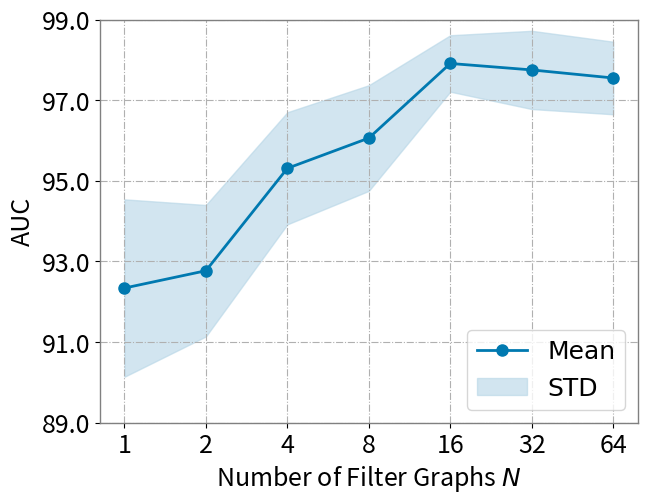

Write the Python code that produced this figure.
import matplotlib
# matplotlib.use('Agg')
import matplotlib.pyplot as plt
import numpy as np
import matplotlib.patches as mpatches
import matplotlib.ticker as mtick

font1 = {'family' : 'Times New Roman',
'weight' : 'normal',
'size'   : 18,
}

matplotlib.rcParams['pdf.fonttype'] = 42
matplotlib.rcParams['ps.fonttype'] = 42

matplotlib.rcParams['axes.linewidth'] = 1
matplotlib.rcParams['axes.edgecolor'] = 'Grey'
# params={'font.family':'serif',
#         'font.serif':'Times New Roman',
#         'font.style':'normal',
#         'font.weight':'normal', #or 'blod'
#         }
# matplotlib.rcParams.update(params)
# matplotlib.rcParams['axes.titlesize'] = 10
# matplotlib.rcParams['figure.titleweight'] = 'bold'

# font = matplotlib.font_manager.FontProperties(fname='/home/wyf/SimHei.ttf')
matplotlib.rcParams['axes.labelsize'] = 18
matplotlib.rcParams['xtick.labelsize'] = 18
matplotlib.rcParams['ytick.labelsize'] = 18

#matplotlib.rcParams['hatch.linewidth'] = 0.1

# matplotlib.rcParams['legend.fontsize'] = 7
# matplotlib.rcParams['legend.edgecolor'] = 'Grey'

N = 6
bar_width = 0.5
# bar_width_ndcg = 0.3
# indexes = np.arange(N)
# hatches = ('', '**', '++', 'oo', '', '*', 'o', '.', 'O')
# hatches_recall = '..'
# hatches_ndcg = '\\\\'
#hatches = ('', '+++', '///', '\\\\\\', '')
# colors = ['Red', 'Skyblue', 'Orange', 'LightGrey', 'MediumSlateBlue', 'Tomato', 'Palegreen', 'Azure']
# colors = ['Skyblue', 'Orange', 'Tomato', 'Palegreen', 'LightGrey']
# colors_ndcg = ['Skyblue', 'Orange', 'LightGrey', 'Tomato']
iters = list(range(0, 7))
# colors = ['mediumblue', 'maroon']
colors = ['#0079B0', '#B5D5E6']


# models = ['1', '2', '4', '8', '16']

acc = [92.34, 92.77, 95.31, 96.06, 97.91, 97.75, 97.55]
std = [2.20, 1.63, 1.39, 1.31, 0.70, 0.97, 0.90]


def draw_line(avg, std):
    r1 = list(map(lambda x: x[0]-x[1], zip(avg, std)))#上方差
    r2 = list(map(lambda x: x[0]+x[1], zip(avg, std)))#下方差
    plt.plot(iters, avg, "-o", linewidth = 2, markersize=8, color=colors[0], label='Mean')
    plt.fill_between(iters, r1, r2, color=colors[1], alpha=0.6, label='STD')
    # plt.scatter(iters, avg, marker='>', edgecolors=colors[1], s=150, linewidth = 2)

fig, axis=plt.subplots()
axis.yaxis.set_major_formatter(mtick.FormatStrFormatter('%.1f'))

draw_line(acc, std)

axis.set_ylabel("AUC")
axis.set_xlabel('Number of Filter Graphs $N$')
#plt.yscale("log")
axis.grid(True, linestyle='-.', axis='both')
# axis.set_xlim(0, N)
axis.set_ylim(89, 99)
# right_axis.set_ylim(0.25, 0.40)
axis.set_yticks([89, 91, 93, 95, 97, 99])
plt.xticks(iters,[1, 2, 4, 8, 16, 32, 64])
axis.legend(loc=4, ncol=1, prop=font1)
plt.subplots_adjust(top=0.975, right=0.99, left=0.15, bottom=0.135)
plt.savefig("./fig4_a.pdf")

plt.show()
